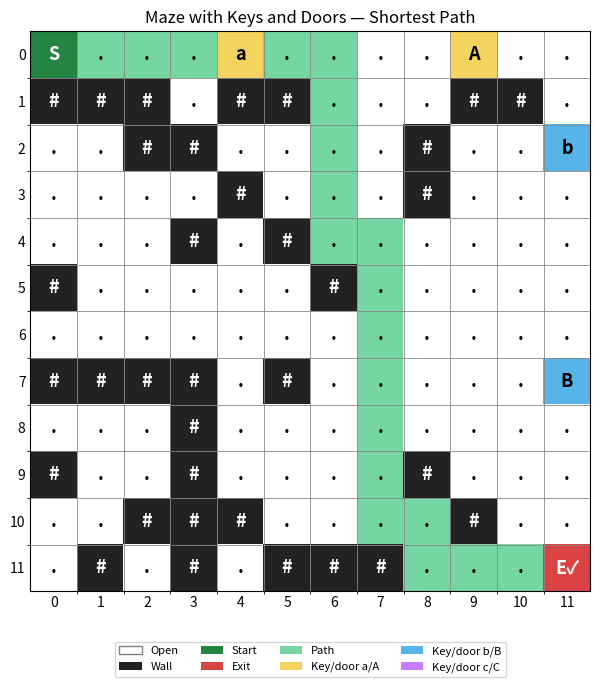

Python code for this plot:
import argparse
import csv
import random
import time
from collections import deque
from pathlib import Path

import matplotlib.pyplot as plt
from matplotlib.colors import ListedColormap
from matplotlib.patches import Patch


KEYS = "abcdef"
DOORS = "ABCDF"  # E is reserved for the exit symbol in this input format.
RANDOM_KEY_TYPES = "abcdf"  # Avoid the unavoidable e/E symbol collision in generated mazes.
WALL = "#"
OPEN = "."
START = "S"
EXIT = "E"


def read_maze_csv(filename):
    """Read a square maze from CSV. Cells may be comma-separated or single-character rows."""
    rows = []
    with open(filename, "r", newline="", encoding="utf-8-sig") as f:
        for row in csv.reader(f):
            if not row:
                continue
            cells = [cell.strip() for cell in row]
            # Also accept a row like S..#A where each character is a cell.
            if len(cells) == 1 and len(cells[0]) > 1:
                cells = list(cells[0])
            rows.append(cells)

    if not rows:
        raise ValueError("CSV file is empty.")

    n = len(rows)
    if any(len(row) != n for row in rows):
        raise ValueError("Maze must be an N x N square grid.")

    valid = set(".#SxXEabcdefABCDEF")
    for r, row in enumerate(rows):
        for c, cell in enumerate(row):
            if cell not in valid:
                raise ValueError(f"Invalid cell {cell!r} at row {r + 1}, column {c + 1}.")

    flat = [cell for row in rows for cell in row]
    if flat.count(START) != 1:
        raise ValueError("Maze must contain exactly one S.")
    if flat.count(EXIT) != 1:
        raise ValueError("Maze must contain exactly one E.")

    keys = {cell for cell in flat if cell in KEYS}
    doors = {cell.lower() for cell in flat if cell in DOORS}
    if not doors.issubset(keys):
        missing = sorted(doors - keys)
        raise ValueError(f"Door(s) without matching key: {', '.join(missing)}")

    return rows


def write_maze_csv(grid, filename):
    with open(filename, "w", newline="", encoding="utf-8") as f:
        writer = csv.writer(f)
        writer.writerows(grid)


def solve_maze(grid):
    """
    BFS over states (row, column, key_mask).
    Returns (distance, path_states, visited_states).
    path_states contains (row, col, key_mask) states from S to E.
    """
    n = len(grid)
    start = next((r, c) for r in range(n) for c in range(n) if grid[r][c] == START)
    all_keys_mask = 0
    for r in range(n):
        for c in range(n):
            cell = grid[r][c]
            if cell in KEYS:
                all_keys_mask |= 1 << (ord(cell) - ord("a"))

    def collect_key(mask, cell):
        if cell in KEYS:
            mask |= 1 << (ord(cell) - ord("a"))
        return mask

    start_mask = collect_key(0, grid[start[0]][start[1]])
    start_state = (start[0], start[1], start_mask)
    queue = deque([start_state])
    parent = {start_state: None}
    distance = {start_state: 0}
    visited_order = [start_state]
    end_state = None
    directions = [(-1, 0), (1, 0), (0, -1), (0, 1)]

    while queue:
        r, c, mask = queue.popleft()
        state = (r, c, mask)
        if grid[r][c] == EXIT:
            end_state = state
            break

        for dr, dc in directions:
            nr, nc = r + dr, c + dc
            if not (0 <= nr < n and 0 <= nc < n):
                continue

            cell = grid[nr][nc]
            if cell == WALL:
                continue
            if cell in DOORS:
                needed_bit = 1 << (ord(cell.lower()) - ord("a"))
                if not (mask & needed_bit):
                    continue

            new_mask = collect_key(mask, cell)
            next_state = (nr, nc, new_mask)
            if next_state in parent:
                continue

            parent[next_state] = state
            distance[next_state] = distance[state] + 1
            visited_order.append(next_state)
            queue.append(next_state)

    if end_state is None:
        return -1, [], visited_order

    path = []
    state = end_state
    while state is not None:
        path.append(state)
        state = parent[state]
    path.reverse()
    return distance[end_state], path, visited_order


def make_solvable_random_maze(n, t, seed=None):
    """
    Create a solvable maze by placing S, keys, doors, E along a guaranteed
    corridor, then adding walls only outside that corridor.
    """
    if n < max(5, 2 * t + 3):
        raise ValueError(f"For T={t}, use N >= {max(5, 2 * t + 3)}.")
    rng = random.Random(seed)
    grid = [[OPEN for _ in range(n)] for _ in range(n)]

    # Build a guaranteed L-shaped route along the top row and right column.
    # Other cells can contain random walls without blocking this route.
    route = [(0, c) for c in range(n)]
    route.extend((r, n - 1) for r in range(1, n))

    # Pick distinct positions along the route: S, each key/door pair, E.
    needed = 2 * t + 2
    chosen_indices = [round(i * (len(route) - 1) / (needed - 1)) for i in range(needed)]
    chosen_indices = sorted(set(chosen_indices))
    if len(chosen_indices) < needed:
        raise ValueError("Grid is too small to place all keys and doors.")

    for r in range(n):
        for c in range(n):
            grid[r][c] = WALL if rng.random() < 0.28 else OPEN

    # Ensure the entire snake route remains open, guaranteeing connectivity.
    for r, c in route:
        grid[r][c] = OPEN

    placed = [(route[i], i) for i in chosen_indices]
    grid[route[chosen_indices[0]][0]][route[chosen_indices[0]][1]] = START
    for i in range(t):
        key_type = RANDOM_KEY_TYPES[i]
        kr, kc = route[chosen_indices[1 + 2 * i]]
        dr, dc = route[chosen_indices[2 + 2 * i]]
        grid[kr][kc] = key_type
        grid[dr][dc] = key_type.upper()
    er, ec = route[chosen_indices[-1]]
    grid[er][ec] = EXIT
    return grid


def path_to_csv_grid(grid, path):
    """Keep S/E/keys/doors identifiable; mark ordinary path cells with x."""
    result = [row[:] for row in grid]
    path_cells = {(r, c) for r, c, _ in path}
    for r, c in path_cells:
        if result[r][c] == OPEN:
            result[r][c] = "x"
    return result


def visualize_maze(grid, path, animate=False, delay=0.15):
    n = len(grid)
    fig, ax = plt.subplots(figsize=(8, 8))
    plt.subplots_adjust(bottom=0.18)

    # Fixed symbol-to-color map.
    colors = {
        "#": "#222222",
        ".": "#ffffff",
        "x": "#75d6a1",
        "S": "#238444",
        "E": "#d94343",
        "a": "#f4d35e", "A": "#f4d35e",
        "b": "#56b4e9", "B": "#56b4e9",
        "c": "#c77dff", "C": "#c77dff",
        "d": "#f4a261", "D": "#f4a261",
        "e": "#80b918", "E": "#d94343",
        "f": "#ff70a6", "F": "#ff70a6",
    }
    # E is the exit, so its color takes precedence over key/door palettes.
    symbol_order = ["#", ".", "x", "S", "E", "a", "A", "b", "B", "c", "C",
                    "d", "D", "e", "f", "F"]
    color_list = [colors[s] for s in symbol_order]
    cmap = ListedColormap(color_list)
    symbol_to_num = {s: i for i, s in enumerate(symbol_order)}

    path_cells = {(r, c) for r, c, _ in path}
    display = [row[:] for row in grid]
    for r, c in path_cells:
        if display[r][c] == ".":
            display[r][c] = "x"

    matrix = [[symbol_to_num.get(cell, symbol_to_num["."]) for cell in row] for row in display]
    ax.imshow(matrix, cmap=cmap, vmin=0, vmax=len(color_list) - 1)

    for r in range(n):
        for c in range(n):
            cell = grid[r][c]
            label = cell
            if (r, c) in path_cells and cell in "ABCDEF":
                label = cell + "✓"
            ax.text(c, r, label, ha="center", va="center",
                    color="white" if cell == "#" or cell in "SE" else "black",
                    fontsize=max(7, min(13, 180 // n)), fontweight="bold")

    ax.set_xticks(range(n))
    ax.set_yticks(range(n))
    ax.set_xticks([x - 0.5 for x in range(1, n)], minor=True)
    ax.set_yticks([y - 0.5 for y in range(1, n)], minor=True)
    ax.grid(which="minor", color="#888888", linewidth=0.6)
    ax.tick_params(length=0)
    ax.set_title("Maze with Keys and Doors — Shortest Path")
    legend_items = [
        Patch(facecolor="#ffffff", edgecolor="gray", label="Open"),
        Patch(facecolor="#222222", label="Wall"),
        Patch(facecolor="#238444", label="Start"),
        Patch(facecolor="#d94343", label="Exit"),
        Patch(facecolor="#75d6a1", label="Path"),
        Patch(facecolor="#f4d35e", label="Key/door a/A"),
        Patch(facecolor="#56b4e9", label="Key/door b/B"),
        Patch(facecolor="#c77dff", label="Key/door c/C"),
    ]
    ax.legend(handles=legend_items, loc="upper center", bbox_to_anchor=(0.5, -0.08),
              ncol=4, fontsize=8)
    plt.show()

    if animate and path:
        # A simple step-by-step animation in a second window.
        plt.ion()
        fig2, ax2 = plt.subplots(figsize=(7, 7))
        inventory = set()
        for step, (r, c, mask) in enumerate(path):
            ax2.clear()
            ax2.imshow(matrix, cmap=cmap, vmin=0, vmax=len(color_list) - 1)
            for rr in range(n):
                for cc in range(n):
                    cell = grid[rr][cc]
                    if rr == r and cc == c:
                        label = "🙂"
                    elif (rr, cc) in path_cells and cell in "ABCDEF" and cell.lower() in inventory:
                        label = cell + "✓"
                    else:
                        label = cell
                    ax2.text(cc, rr, label, ha="center", va="center",
                                 color="white" if cell == "#" else "black",
                                 fontsize=max(7, min(13, 180 // n)))
            cell = grid[r][c]
            if cell in KEYS:
                inventory.add(cell)
            ax2.set_title(f"Step {step} | Keys: {', '.join(sorted(inventory)) or 'none'}")
            ax2.set_xticks(range(n))
            ax2.set_yticks(range(n))
            ax2.set_xticks([x - 0.5 for x in range(1, n)], minor=True)
            ax2.set_yticks([y - 0.5 for y in range(1, n)], minor=True)
            ax2.grid(which="minor", color="#888888", linewidth=0.6)
            ax2.tick_params(length=0)
            plt.pause(delay)
        plt.ioff()
        plt.show()


def main():
    parser = argparse.ArgumentParser(description="Maze shortest path with keys and doors.")
    source = parser.add_mutually_exclusive_group()
    source.add_argument("--csv", type=str, help="Input square maze CSV file.")
    source.add_argument("--random", action="store_true", help="Generate a random solvable maze.")
    parser.add_argument("--size", type=int, default=12, help="Grid size for random maze (default: 12).")
    parser.add_argument("--keys", type=int, default=2, help="Number of key/door types for random maze (1-6).")
    parser.add_argument("--seed", type=int, default=None, help="Optional random seed.")
    parser.add_argument("--animate", action="store_true", help="Animate traversal of the found path.")
    parser.add_argument("--delay", type=float, default=0.15, help="Animation delay in seconds.")
    parser.add_argument("--output", type=str, default="solved_maze.csv", help="Output CSV path.")
    args = parser.parse_args()

    try:
        if args.csv:
            grid = read_maze_csv(args.csv)
        else:
            # Default behavior is to generate a random maze.
            t = args.keys
            if not 1 <= t <= len(RANDOM_KEY_TYPES):
                raise ValueError("Random generation supports 1-5 unambiguous key/door types (a-d and f); E is reserved for the exit.")
            grid = make_solvable_random_maze(args.size, t, args.seed)

        n = len(grid)
        started = time.perf_counter()
        distance, path, _ = solve_maze(grid)
        elapsed_ms = (time.perf_counter() - started) * 1000

        print(f"Shortest path length: {distance}")
        print(f"Solver execution time: {elapsed_ms:.3f} ms")

        if distance >= 0:
            solved = path_to_csv_grid(grid, path)
            write_maze_csv(solved, args.output)
            print(f"Solved maze CSV saved to: {args.output}")
        else:
            print("No valid path exists; output CSV was not written.")

        visualize_maze(grid, path, animate=args.animate, delay=args.delay)

    except (ValueError, OSError) as exc:
        raise SystemExit(f"Error: {exc}")


if __name__ == "__main__":
    main()
